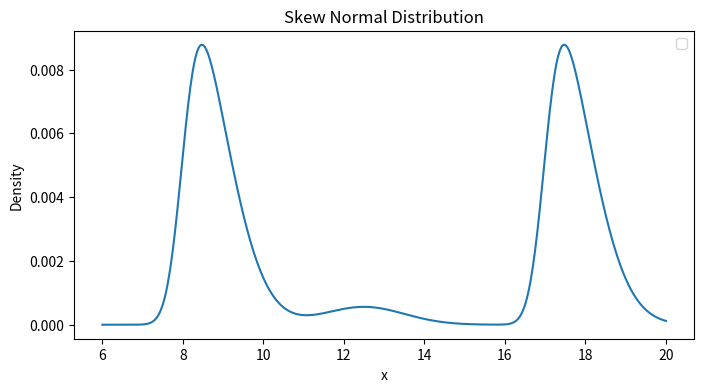

The script that saved this image:
import numpy as np
import matplotlib.pyplot as plt
from scipy.stats import skewnorm, norm


"""
Generate the peak demand in relation to the hour of the day
"""

"""
Generate the peak demand in relation to the hour of the day
"""


def process_demand_weights_distribution(x,
                                alphas = (3, 0, 3),
                                locs = (8, 12.5, 17),
                                scales = (1, 1, 1),
                                weights = (0.475, 0.05, 0.475)):
    pdf_morning = skewnorm.pdf(x, a = alphas[0], loc = locs[0], scale = scales[0])
    pdf_noon = skewnorm.pdf(x, a = alphas[1], loc = locs[1], scale = scales[1])
    pdf_evening = skewnorm.pdf(x, a = alphas[2], loc = locs[2], scale = scales[2])
    pdf_demand = [weights[0] * val_morning + weights[1] * val_noon + weights[2] * val_evening 
                                    for val_morning, val_noon, val_evening in zip(pdf_morning, pdf_noon, pdf_evening)]
    weights_demand = [val/np.sum(pdf_demand) for val in pdf_demand]
    return weights_demand



def process_desired_flow_values(weight_demand,
                                maximal_congestion_rate,
                                maximal_flow_values):
    return [weight_demand * maximal_congestion_rate * flow_val for flow_val in maximal_flow_values]


if __name__ == "__main__":
    # Evaluate pdf on a grid
    x = np.linspace(6, 20, 500)

    # 
    pdf_demand = process_demand_weights_distribution(x,
                                            alphas = (3, 0, 3),
                                            locs = (8, 12.5, 17),
                                            scales = (1, 1, 1),
                                            weights = (0.475, 0.05, 0.475))

    # Plot
    plt.figure(figsize=(8, 4))
    plt.plot(x, pdf_demand)
    plt.title("Skew Normal Distribution")
    plt.xlabel("x")
    plt.ylabel("Density")
    plt.legend()
    plt.show()